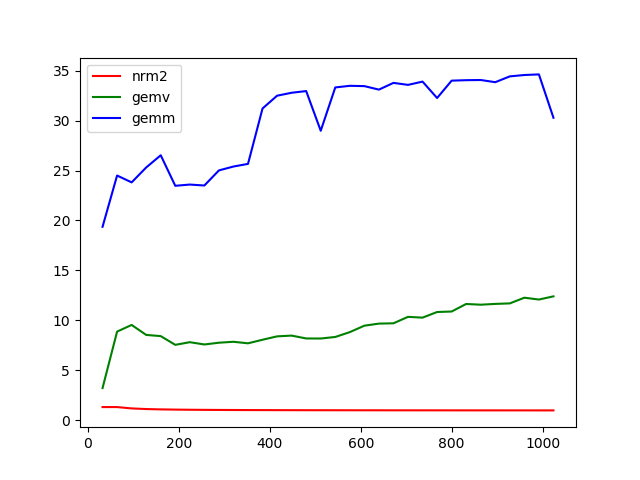

Source data for this figure (header and first rows):
32, 64, 96, 128, 160, 192, 224, 256, 288, 320, 352, 384, 416, 448, 480, 512, 544, 576, 608, 640, 672, 704, 736, 768
0.0000000977, 0.0000001953, 0.000000327, 0.0000004603, 0.000000594, 0.000000727, 0.0000008606, 0.0000009937, 0.000001127, 0.00000126, 0.000001394, 0.000001527, 0.000001661, 0.000001794, 0.000001928, 0.00000206, 0.000002194, 0.000002327, 0.00000246, 0.000002594, 0.000002727, 0.000002861, 0.000002994, 0.000003127
0.000002231, 0.000003233, 0.000006766, 0.00001343, 0.00002129, 0.00003421, 0.00004498, 0.00006054, 0.00007486, 0.00009132, 0.0001127, 0.0001282, 0.0001443, 0.0001659, 0.0001971, 0.0002245, 0.0002487, 0.0002634, 0.0002735, 0.0002966, 0.0003259, 0.0003354, 0.0003693, 0.0003812
0.00001692, 0.000107, 0.0003715, 0.0008288, 0.001544, 0.003016, 0.004764, 0.00714, 0.009551, 0.0129, 0.01699, 0.01814, 0.02216, 0.02742, 0.03356, 0.04631, 0.04832, 0.05707, 0.06719, 0.07919, 0.08985, 0.1039, 0.1176, 0.1404
